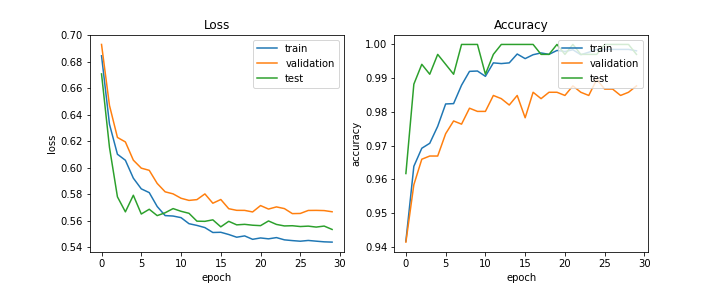

The file beside this chart, header and first rows:
train_acc, train_loss, val_acc, val_loss, test_acc, test_loss, lr
0.9418, 0.6844, 0.9415, 0.693, 0.9618, 0.6707, 0.0002
0.9639, 0.6327, 0.9585, 0.6469, 0.9882, 0.6152, 0.0002
0.9693, 0.61, 0.966, 0.6227, 0.9941, 0.5779, 0.0002
0.9707, 0.6055, 0.9669, 0.6193, 0.9912, 0.5665, 0.0002
0.9758, 0.592, 0.9669, 0.6056, 0.9971, 0.5791, 0.0002
0.9824, 0.5839, 0.9736, 0.5995, 0.9941, 0.5649, 0.0002
0.9825, 0.5811, 0.9773, 0.5979, 0.9912, 0.5685, 0.0001
0.9879, 0.5706, 0.9764, 0.588, 1.0, 0.5637, 0.0001
0.992, 0.5637, 0.9811, 0.5817, 1.0, 0.5658, 0.0001
0.9921, 0.5634, 0.9802, 0.5801, 1.0, 0.569, 0.0001
0.9906, 0.5622, 0.9802, 0.5768, 0.9912, 0.567, 0.0001
0.9945, 0.5576, 0.9849, 0.5752, 0.9971, 0.5654, 0.0001
0.9943, 0.5563, 0.9839, 0.5758, 1.0, 0.5595, 5e-05
0.9945, 0.5547, 0.9821, 0.5801, 1.0, 0.5594, 5e-05
0.9972, 0.551, 0.9849, 0.5731, 1.0, 0.5605, 5e-05
0.9958, 0.5511, 0.9783, 0.5759, 1.0, 0.5552, 5e-05
0.997, 0.5494, 0.9858, 0.5689, 1.0, 0.5594, 5e-05
0.9975, 0.5474, 0.9839, 0.5677, 0.9971, 0.5567, 5e-05
0.9971, 0.5484, 0.9858, 0.5676, 0.9971, 0.5571, 2.5e-05
0.9982, 0.5458, 0.9858, 0.5665, 1.0, 0.5565, 2.5e-05
0.9979, 0.5468, 0.9849, 0.5713, 0.9971, 0.5561, 2.5e-05
0.9984, 0.5462, 0.9877, 0.5686, 1.0, 0.5597, 2.5e-05
0.997, 0.5471, 0.9858, 0.5703, 0.9971, 0.557, 2.5e-05
0.9977, 0.5454, 0.9849, 0.569, 0.9971, 0.5559, 2.5e-05
0.9985, 0.5448, 0.9896, 0.5652, 0.9971, 0.5561, 2e-05
0.9985, 0.5444, 0.9868, 0.5653, 1.0, 0.5555, 2e-05
0.9985, 0.5449, 0.9868, 0.5676, 1.0, 0.5558, 2e-05
0.9985, 0.5444, 0.9849, 0.5677, 1.0, 0.555, 2e-05
0.9985, 0.5439, 0.9858, 0.5675, 1.0, 0.5558, 2e-05
0.9981, 0.5437, 0.9877, 0.5666, 0.9971, 0.5532, 2e-05
